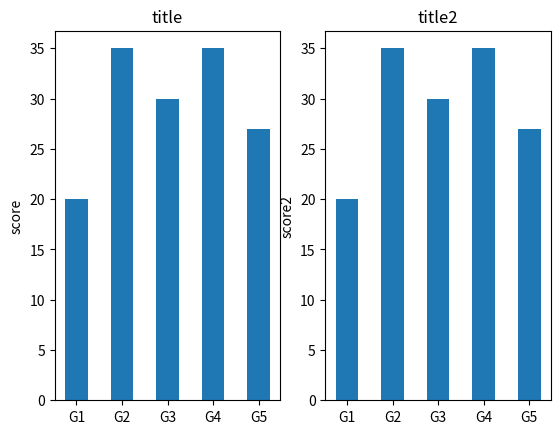

Here is the Python script that generated this plot:
import matplotlib.pyplot as plt



def one_bar_method():
    labels = ['G1', 'G2', 'G3', 'G4', 'G5']  # 相当于x坐标
    men = [20, 35, 30, 35, 27] # 相当于y坐标
    width = 0.35 # 条形图的宽度
    fig, ax = plt.subplots()
    ax.bar(labels, men, width, label='men') # 显示legend
    ax.set_ylabel('score')
    ax.set_title('title')
    ax.legend()
    plt.show()


def two_bar_method():
    labels = ['G1', 'G2', 'G3', 'G4', 'G5']
    men = [20, 35, 30, 35, 27]
    women = [20, 35, 30, 35, 27]
    width = 0.5
    fig, (ax1, ax2) = plt.subplots(1, 2)
    ax1.bar(labels, men, width)
    ax1.set_ylabel('score')
    ax1.set_title('title')

    ax2.bar(labels, women, width)
    ax2.set_ylabel('score2')
    ax2.set_title('title2')
    plt.show()


if __name__ == "__main__":
    two_bar_method()